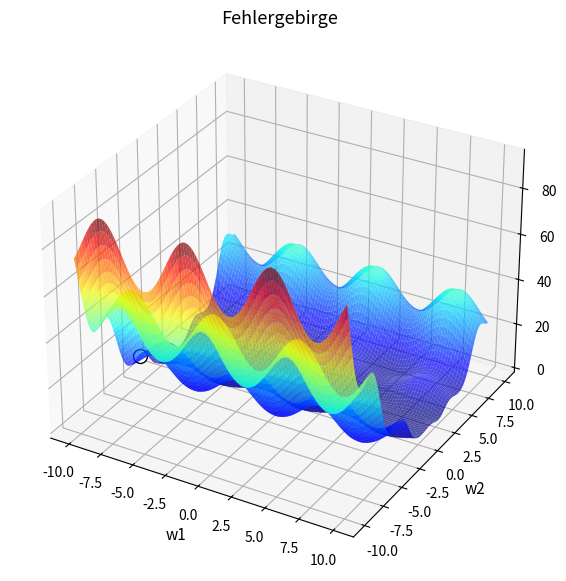

Generate this figure with matplotlib:
import matplotlib.pyplot as plt
import numpy as np

# Definition der Fehlerfunktion
def loss_function(w1, w2, x1=1.0, x2=1.5, y_tar=2.0):
    return 0.5 * (np.sin(w1 * x1) + np.cos(w2 * x2) + w2 - y_tar)**2

# Visualisierung der Fehlerfunktion
def visualize_error_surface(current_w1, current_w2, current_loss):
    x = np.linspace(-10, 10, 100)
    y = np.linspace(-10, 10, 100)
    X, Y = np.meshgrid(x, y)
    Z = loss_function(X, Y)

    fig = plt.figure(figsize=(10, 7))
    ax = plt.axes(projection='3d')
    ax.plot_surface(X, Y, Z, rstride=1, cstride=1, cmap='jet', edgecolor='none', alpha=0.7)

    ax.plot(current_w1, current_w2, current_loss, marker="o", markersize=10, markeredgecolor="black", markerfacecolor="white")
    
    ax.set_title("Fehlergebirge", fontsize=13)
    ax.set_xlabel('w1', fontsize=11)
    ax.set_ylabel('w2', fontsize=11)
    ax.set_zlabel('E', fontsize=11)

    plt.show()

# Beispiel: Initialisierung mit zufälligen Werten
initial_w1 = np.random.uniform(-10, 10)
initial_w2 = np.random.uniform(-10, 10)
initial_loss = loss_function(initial_w1, initial_w2)

# Visualisierung der Fehlerfunktion mit initialen Gewichten
visualize_error_surface(initial_w1, initial_w2, initial_loss)
